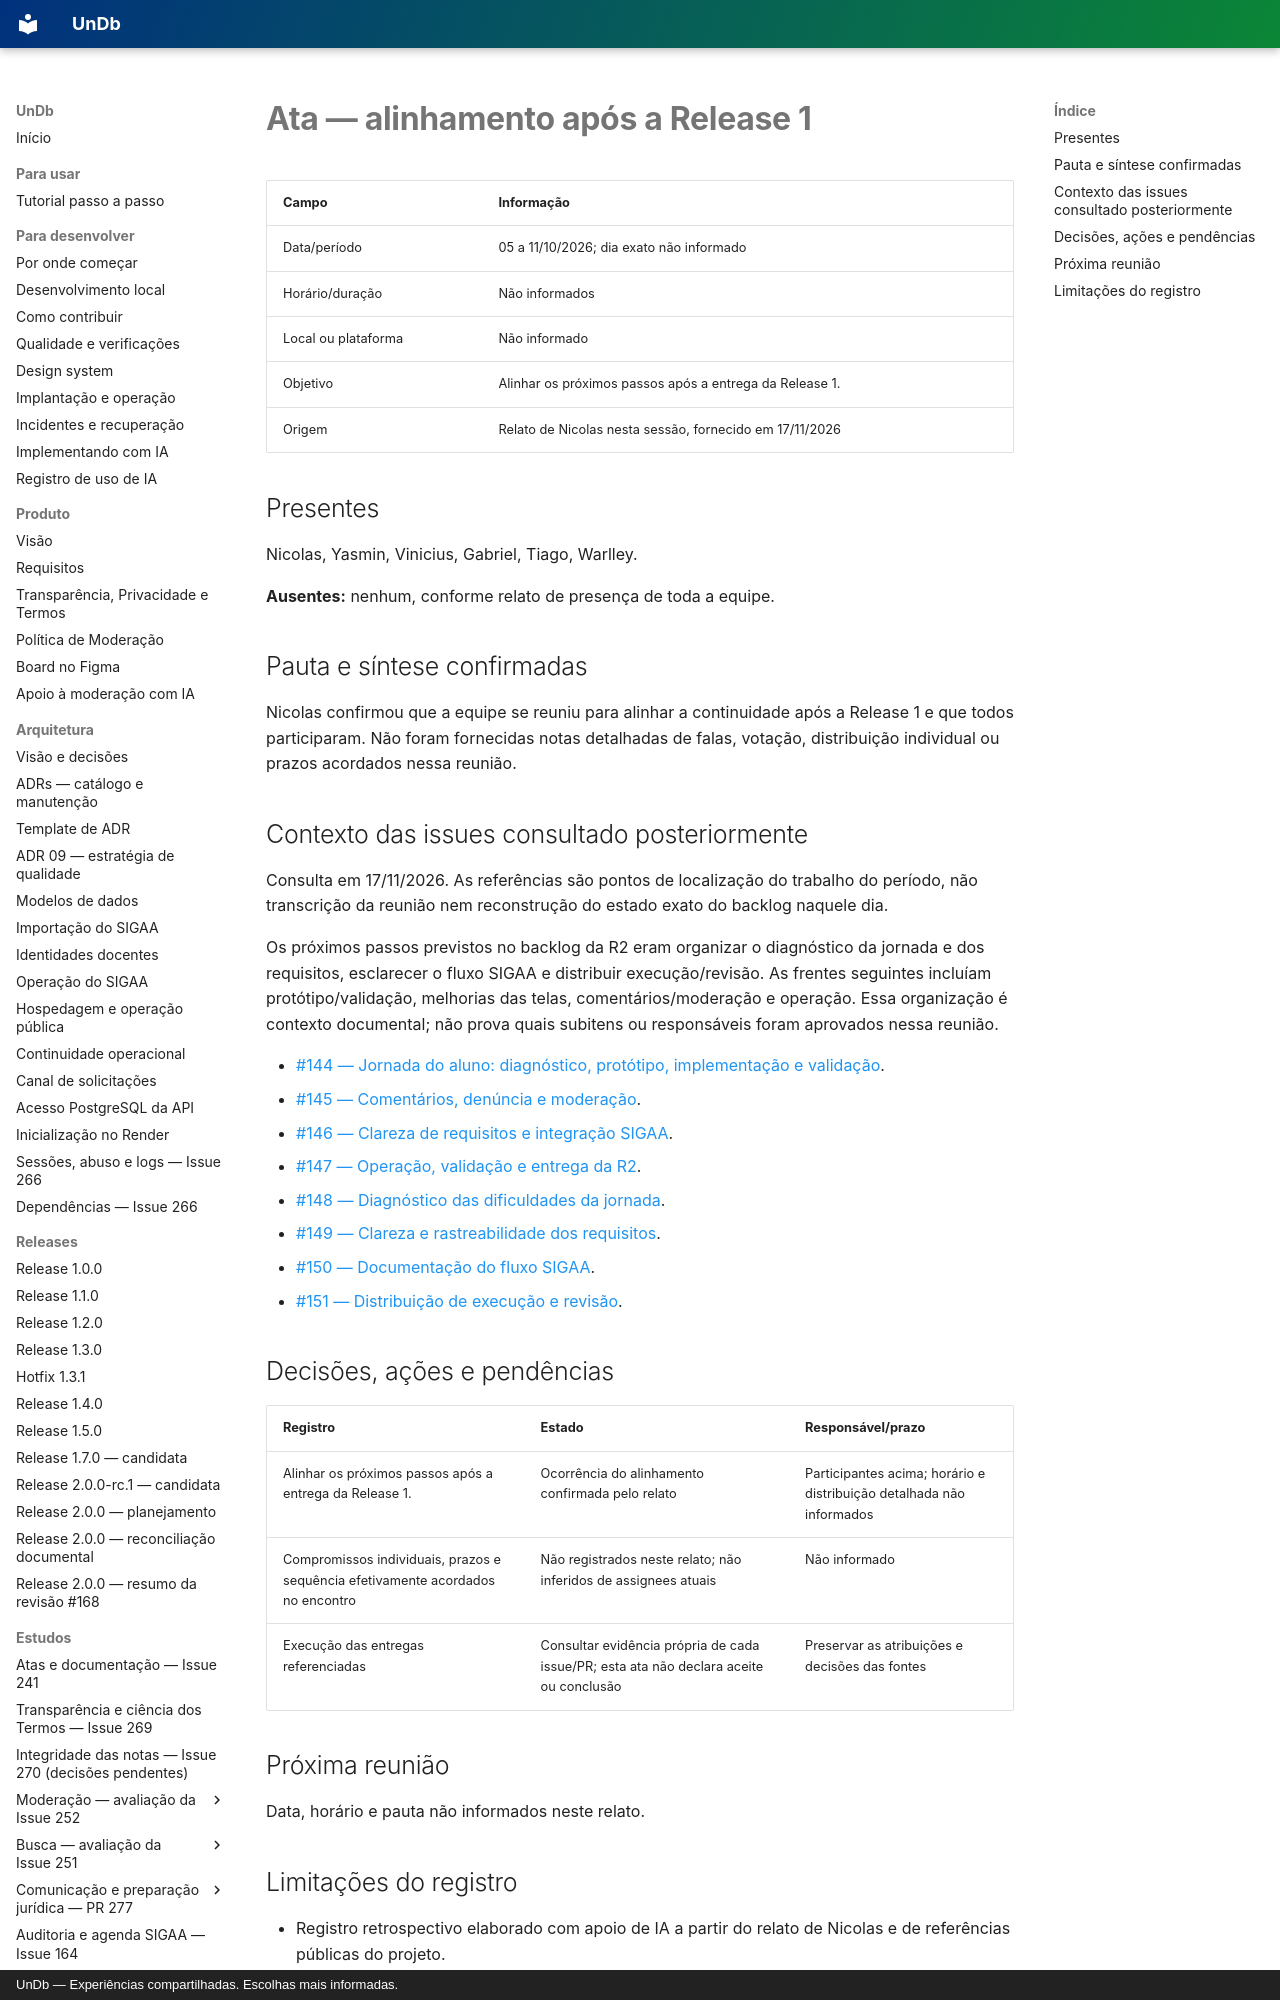

repository: unb-mds/2026-02-UnDb · page: atas/2026-10-05-a-11/index.html · generator: mkdocs · copyright: UnDb — Experiências compartilhadas. Escolhas mais informadas.

# Ata — alinhamento após a Release 1

| Campo | Informação |
| --- | --- |
| Data/período | 05 a 11/10/2026; dia exato não informado |
| Horário/duração | Não informados |
| Local ou plataforma | Não informado |
| Objetivo | Alinhar os próximos passos após a entrega da Release 1. |
| Origem | Relato de Nicolas nesta sessão, fornecido em 17/11/2026 |

## Presentes

Nicolas, Yasmin, Vinicius, Gabriel, Tiago, Warlley.

**Ausentes:** nenhum, conforme relato de presença de toda a equipe.

## Pauta e síntese confirmadas

Nicolas confirmou que a equipe se reuniu para alinhar a continuidade após a Release 1 e que todos participaram. Não foram fornecidas notas detalhadas de falas, votação, distribuição individual ou prazos acordados nessa reunião.
